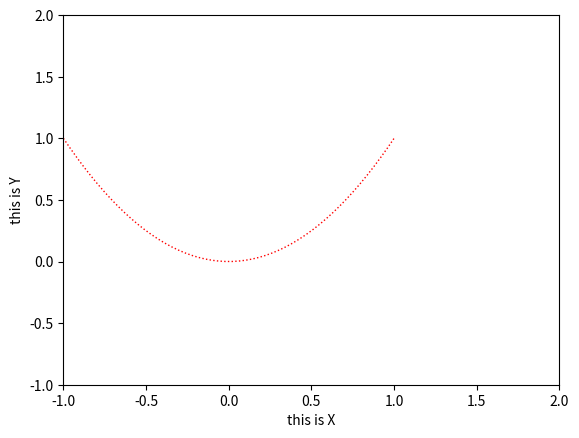

Source code (Python):
#!/usr/bin/env python3
# -*- coding: utf-8 -*-
# @Time    : 2018/11/16 9:49 AM
# [redacted]
# [redacted]
# @File    : matplotlib_test.py
# @Software: PyCharm

import matplotlib.pyplot as plt
import numpy as np


def func1():
    """画一个基础x-y的坐标轴"""
    x = np.linspace(-1, 1, 50)
    y = 2 * x + 1
    # 定义图像窗口
    plt.figure()
    plt.plot(x, y)
    # 显示图像
    plt.show()


def func2():
    # 绘制普通图像
    x = np.linspace(-1, 1, 50)
    y1 = 2 * x + 1
    y2 = x ** 2

    plt.figure()
    plt.plot(x, y1)
    plt.plot(x, y2, color='red', linewidth=1.0, linestyle=':')

    # 设置坐标轴的取值范围
    plt.xlim((-1, 1))
    plt.ylim((0, 3))

    # 设置坐标轴的lable
    # 标签里面必须添加字体变量：fontproperties='SimHei',fontsize=14。不然可能会乱码
    plt.xlabel(u'这是x轴', fontproperties='SimHei', fontsize=14)
    plt.ylabel(u'这是y轴', fontproperties='SimHei', fontsize=14)

    # 设置x坐标轴刻度, 之前为0.25, 修改后为0.5
    # 也就是在坐标轴上取5个点，x轴的范围为0到1所以取2个点之后刻度就变为0.5了
    plt.xticks(np.linspace(0, 1, 2))
    plt.show()


def func3():
    """设置坐标轴的范围, 单位长度, 替代文字"""
    x = np.linspace(-1, 1, 50)
    y = x ** 2
    # 定义图像窗口
    plt.figure()
    # color属性设置颜色，linewidth属性设置线条宽度像素，linestyle属性设置线条样式
    plt.plot(x, y, color='red', linewidth=1, linestyle=':')
    # 使用pyplot.xlim()设置x坐标轴范围
    plt.xlim(-1, 2)
    # 使用pyplot.ylim()设置y坐标轴范围
    plt.ylim(-1, 2)
    # 使用pyplot.xlabel()设置x坐标轴名称
    plt.xlabel('this is X')
    # 使用pyplot.ylabel()设置y坐标轴名称
    plt.ylabel('this is Y')
    # pyplot.xticks()设置x轴刻度
    # pyplot.yticks()设置y轴刻度
    # 显示图像
    plt.show()


# 程序主入口
if __name__ == '__main__':
    func3()
